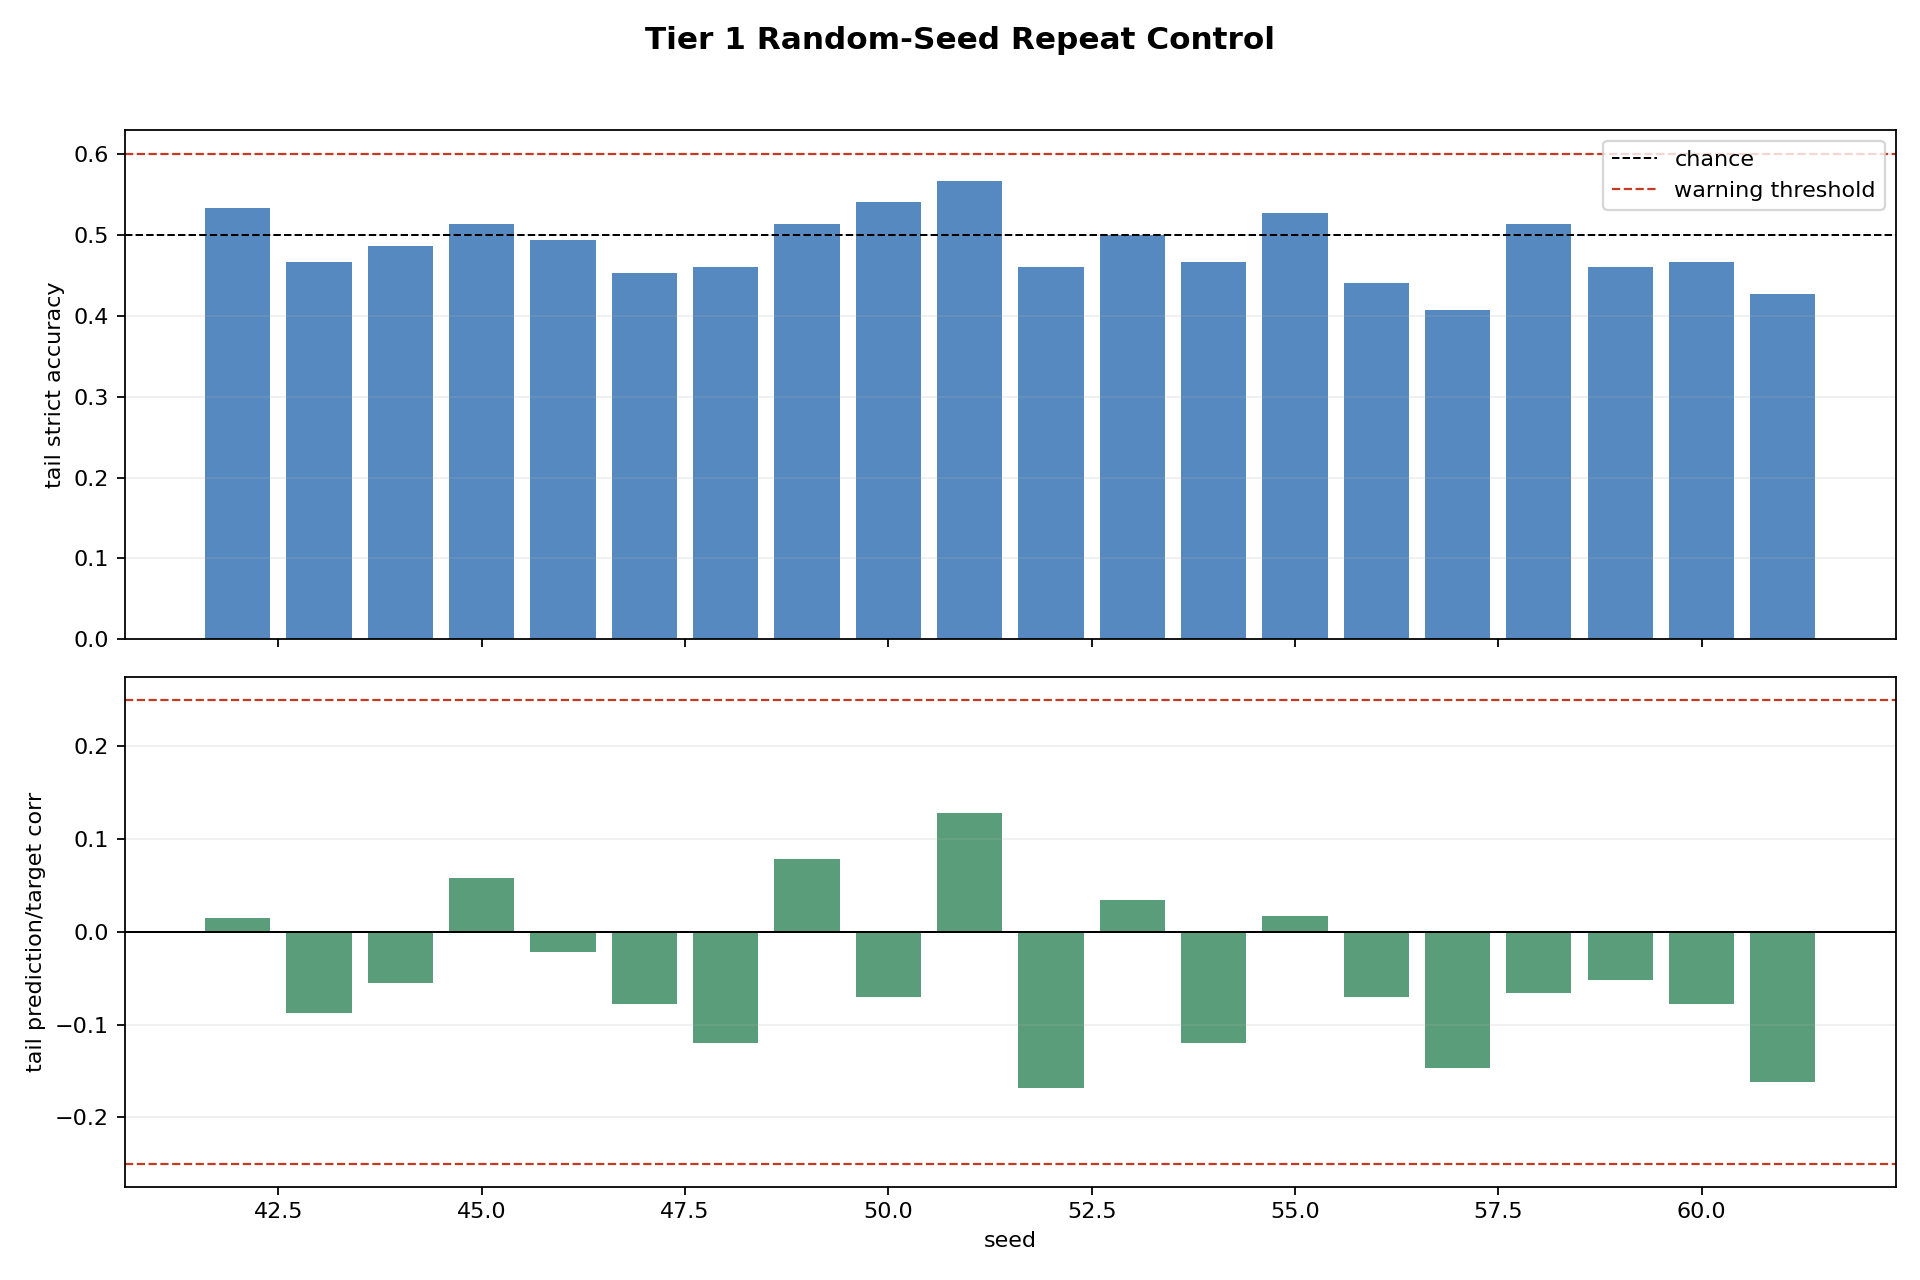

The table this chart was drawn from, first rows:
steps, warmup_steps, tail_steps, final_capital, capital_delta, max_abs_dopamine, mean_abs_dopamine, final_accuracy_ema, tail_accuracy_ema, strict_accuracy_all_nonzero_targets, strict_accuracy_tail_nonzero_targets, nonzero_target_count_tail, mean_abs_prediction, tail_mean_abs_prediction, max_abs_prediction, prediction_target_corr, tail_prediction_target_corr, final_n_alive, max_n_alive, total_births, total_deaths, seed, runtime_seconds, backend
200, 50, 150, 0.9824, -0.01761, 1.0, 0.6289, 0.5176, 0.525, 0.535, 0.5333, 150, 0.02101, 0.02159, 0.07477, -0.007254, 0.01535, 10, 10, 9, 0, 42, 0.6754, MockSimulator
200, 50, 150, 0.9924, -0.007552, 1.0, 0.6462, 0.4932, 0.4925, 0.4899, 0.4667, 150, 0.01824, 0.01904, 0.05624, -0.08915, -0.08717, 9, 9, 8, 0, 43, 0.6593, MockSimulator
200, 50, 150, 0.9989, -0.001057, 1.0, 0.5979, 0.4985, 0.512, 0.4925, 0.4867, 150, 0.02346, 0.02301, 0.09637, -0.02132, -0.05519, 9, 9, 8, 0, 44, 0.6586, MockSimulator
200, 50, 150, 0.9804, -0.0196, 1.0, 0.6472, 0.5098, 0.5101, 0.505, 0.5133, 150, 0.0238, 0.02553, 0.08508, 0.03111, 0.05844, 10, 10, 9, 0, 45, 0.6459, MockSimulator
200, 50, 150, 1.013, 0.01279, 1.0, 0.6026, 0.5135, 0.5046, 0.52, 0.4933, 150, 0.02235, 0.02249, 0.07377, 0.004972, -0.02181, 10, 10, 9, 0, 46, 0.6715, MockSimulator
200, 50, 150, 1.001, 0.001319, 1.0, 0.6538, 0.4733, 0.4782, 0.4523, 0.4533, 150, 0.01677, 0.01735, 0.06909, -0.08946, -0.07788, 9, 9, 8, 0, 47, 0.6266, MockSimulator
200, 50, 150, 0.994, -0.005963, 1.0, 0.6757, 0.4916, 0.4694, 0.475, 0.46, 150, 0.01916, 0.02039, 0.06023, -0.1242, -0.12, 9, 9, 8, 0, 48, 0.6129, MockSimulator
200, 50, 150, 0.9986, -0.001362, 1.0, 0.5694, 0.5022, 0.5001, 0.5101, 0.5133, 150, 0.02249, 0.02264, 0.08442, 0.05158, 0.07914, 9, 9, 8, 0, 49, 0.6746, MockSimulator
200, 50, 150, 0.9907, -0.009324, 1.0, 0.6228, 0.5114, 0.5221, 0.5354, 0.54, 150, 0.02078, 0.02059, 0.0588, -0.04704, -0.07041, 10, 10, 9, 0, 50, 0.637, MockSimulator
200, 50, 150, 0.9893, -0.01067, 1.0, 0.7126, 0.5547, 0.5133, 0.5427, 0.5667, 150, 0.02282, 0.02538, 0.06355, 0.08932, 0.1286, 10, 10, 9, 0, 51, 0.6631, MockSimulator
200, 50, 150, 1.017, 0.01678, 1.0, 0.6444, 0.4798, 0.4965, 0.485, 0.46, 150, 0.02068, 0.02021, 0.09962, -0.1329, -0.1681, 9, 9, 8, 0, 52, 0.7107, MockSimulator
200, 50, 150, 1.009, 0.009353, 1.0, 0.7156, 0.5017, 0.4855, 0.4798, 0.5, 150, 0.01748, 0.01796, 0.07213, -0.004083, 0.03474, 10, 10, 9, 0, 53, 0.6185, MockSimulator
200, 50, 150, 0.9949, -0.005136, 1.0, 0.5377, 0.4633, 0.4818, 0.49, 0.4667, 150, 0.01906, 0.01769, 0.06889, -0.099, -0.1204, 9, 9, 8, 0, 54, 0.6629, MockSimulator
200, 50, 150, 1, 0.0002633, 1.0, 0.5518, 0.5402, 0.5297, 0.5354, 0.5267, 150, 0.02489, 0.02484, 0.09727, 0.0189, 0.01749, 10, 10, 9, 0, 55, 0.6382, MockSimulator
200, 50, 150, 1, 0.0004961, 1.0, 0.601, 0.4819, 0.4609, 0.4372, 0.44, 150, 0.02035, 0.02092, 0.07012, -0.05214, -0.0702, 9, 9, 8, 0, 56, 0.6558, MockSimulator
200, 50, 150, 1.002, 0.002054, 1.0, 0.6542, 0.4654, 0.463, 0.415, 0.4067, 150, 0.01945, 0.01966, 0.08433, -0.1223, -0.1464, 9, 9, 8, 0, 57, 0.787, MockSimulator
200, 50, 150, 0.9936, -0.006406, 1.0, 0.5621, 0.4914, 0.4874, 0.4975, 0.5133, 150, 0.02033, 0.01958, 0.04921, -0.04728, -0.06623, 9, 9, 8, 0, 58, 0.6291, MockSimulator
200, 50, 150, 0.9987, -0.001324, 1.0, 0.545, 0.4677, 0.468, 0.4596, 0.46, 150, 0.02003, 0.0196, 0.06315, -0.03064, -0.05185, 9, 9, 8, 0, 59, 0.6716, MockSimulator
200, 50, 150, 1.003, 0.003213, 1.0, 0.6794, 0.4776, 0.4815, 0.455, 0.4667, 150, 0.02037, 0.02149, 0.08582, -0.07285, -0.07791, 9, 9, 8, 0, 60, 0.6197, MockSimulator
200, 50, 150, 0.9962, -0.003778, 1, 0.4298, 0.4557, 0.4819, 0.4673, 0.4267, 150, 0.02065, 0.01804, 0.07162, -0.02499, -0.1624, 8, 8, 7, 0, 61, 0.6358, MockSimulator
